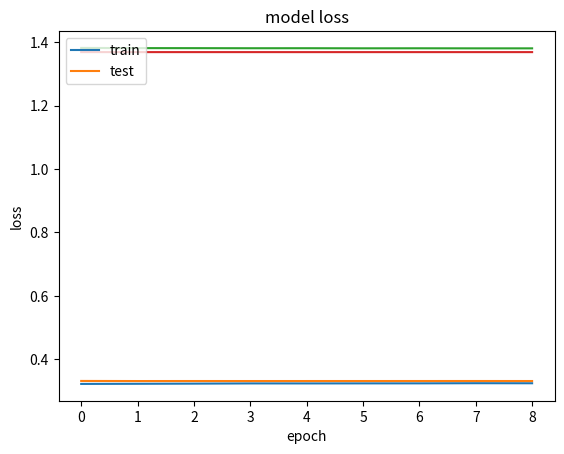

Reproduce this figure in Python.
import matplotlib.pyplot as plt

def plot():
	acc = [0.32242481362475717, 0.32285842489055311, 0.3233393069051701, 0.32403912711054011, 0.32399789855887345, 0.32414895161870999, 0.32423069800481591, 0.32468136940872394, 0.32453031628002676]
	val_acc = [0.33180226532592111, 0.3315089001183662, 0.33156262685696808, 0.33151941809069374, 0.33153931686175919, 0.33156063696373023, 0.33158110433123572, 0.33162232326298224, 0.33155751007191459]
	loss = [1.3817114148933005, 1.3811089785200259, 1.3809971892243675, 1.3807272857521276, 1.3807931155966058, 1.3804756166172676, 1.3805718419726902, 1.3803610765595629, 1.3803601310674276]
	val_loss = [1.3685030752409242, 1.3685072162540499, 1.3685067427963522, 1.368506762708553, 1.3684559067619675, 1.3684728297842823, 1.3684785637824217, 1.3684792577661224, 1.3684874292408549]
	plt.plot(acc)
	plt.plot(val_acc)
	plt.title('model accuracy')
	plt.ylabel('accuracy')
	plt.xlabel('epoch')
	plt.legend(['train', 'test'], loc='upper left')
	plt.show()
	# summarize history for loss
	plt.plot(loss)
	plt.plot(val_loss)
	plt.title('model loss')
	plt.ylabel('loss')
	plt.xlabel('epoch')
	plt.legend(['train', 'test'], loc='upper left')
	plt.show()

	
if __name__ == '__main__':
	plot()
